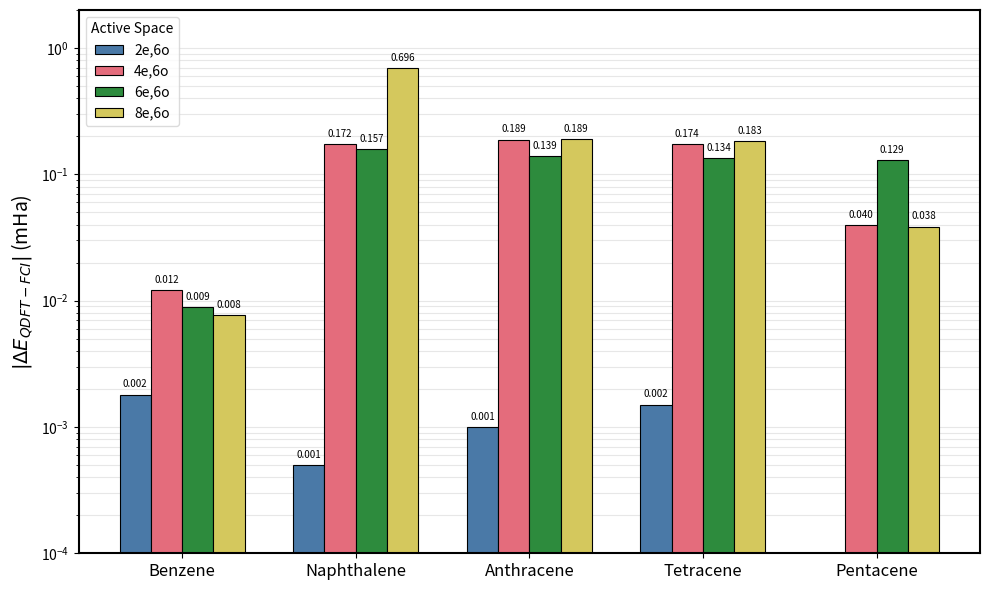

Python code for this plot:
import matplotlib.pyplot as plt
import numpy as np

# Data
molecules = ['Benzene', 'Naphthalene', 'Anthracene', 'Tetracene', 'Pentacene']
active_spaces = ['2e,6o', '4e,6o', '6e,6o', '8e,6o']

# Original data values
data = {
    '2e,6o': [0.0018, 0.0005, -0.0010, -0.0015, 0.0000],
    '4e,6o': [-0.0121, -0.1724, -0.1885, -0.1743, -0.0399],
    '6e,6o': [-0.0089, -0.1574, -0.1391, -0.1335, -0.1287],
    '8e,6o': [-0.0077, -0.6961, -0.1891, -0.1834, -0.0385]
}

# Take absolute values for plotting on log scale
data_abs = {k: np.abs(v) for k, v in data.items()}

# Plot configuration
x = np.arange(len(molecules))
width = 0.18
colors = ['#4A79A7', '#E46C7C', '#2D8B3D', '#D4C85D']

fig, ax = plt.subplots(figsize=(10, 6))

# Plot bars for each active space
for i, (space, values) in enumerate(data_abs.items()):
    offset = (i - 1.5) * width
    # Replace 0 with a very small value to prevent log errors (won't be visible on plot)
    plot_values = [v if v > 0 else 1e-10 for v in values]
    bars = ax.bar(x + offset, plot_values, width, label=space, color=colors[i], edgecolor='black', linewidth=0.8)
    
    # Add value labels
    for bar, val in zip(bars, values):
        if val > 0:
            ax.text(bar.get_x() + bar.get_width()/2., val * 1.1,
                    f'{val:.3f}', ha='center', va='bottom', fontsize=7)

# Styling
ax.set_yscale('log')
ax.set_ylabel(r'$|\Delta E_{QDFT - FCI}|$ (mHa)', fontsize=14)
ax.set_xticks(x)
ax.set_xticklabels(molecules, fontsize=12)
ax.yaxis.grid(True, which='both', linestyle='-', alpha=0.3)
ax.set_axisbelow(True)

# Set limits for clear visibility
ax.set_ylim(1e-4, 2)

for spine in ax.spines.values():
    spine.set_linewidth(1.5)

ax.legend(title='Active Space', frameon=True, edgecolor='lightgray', fontsize=10, loc='upper left')

plt.tight_layout()
plt.savefig('mha_difference_log_barplot.png', dpi=300)
